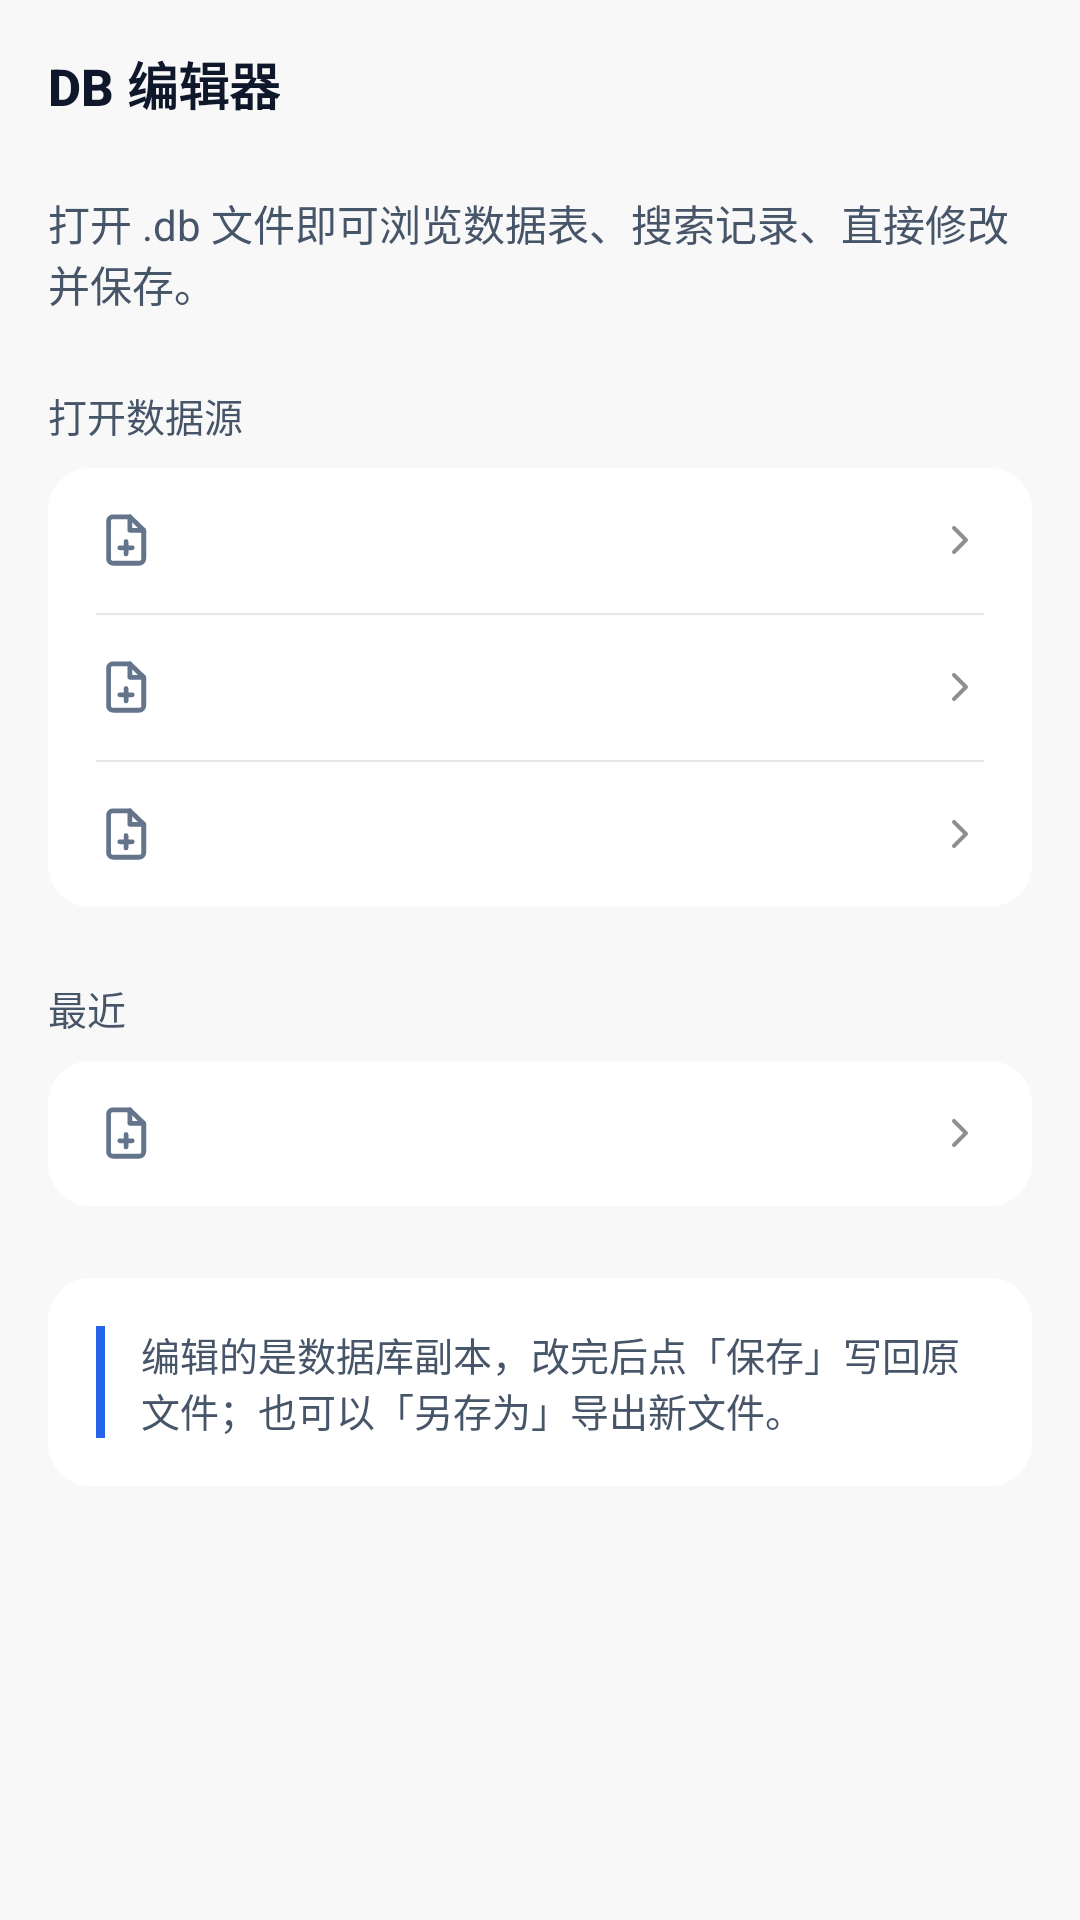

Write the Android layout XML for this screen, with the resource values it uses.
<!-- AndroidManifest.xml: application theme Theme.DbEdit -->
<!-- res/layout/activity_main.xml -->
<?xml version="1.0" encoding="utf-8"?>
<LinearLayout xmlns:android="http://schemas.android.com/apk/res/android"
    android:id="@+id/mainRoot"
    android:layout_width="match_parent"
    android:layout_height="match_parent"
    android:background="@color/page_background"
    android:fitsSystemWindows="false"
    android:orientation="vertical">

    <androidx.appcompat.widget.Toolbar
            xmlns:app="http://schemas.android.com/apk/res-auto"
            android:id="@+id/toolbar"
            style="@style/Widget.DbEdit.Toolbar"
            android:layout_width="match_parent"
            android:layout_height="?attr/actionBarSize"
            android:theme="@style/ThemeOverlay.DbEdit.Toolbar"
            app:title="@string/app_name" />

        <ScrollView
            android:layout_width="match_parent"
            android:layout_height="0dp"
            android:layout_weight="1"
            android:clipToPadding="false"
            android:fillViewport="true"
            android:paddingBottom="16dp">

            <LinearLayout
                android:layout_width="match_parent"
                android:layout_height="wrap_content"
                android:orientation="vertical"
                android:paddingStart="16dp"
                android:paddingTop="8dp"
                android:paddingEnd="16dp">

                
                <TextView
                    android:layout_width="match_parent"
                    android:layout_height="wrap_content"
                    android:text="@string/main_intro"
                    android:textColor="@color/on_surface_variant"
                    android:textSize="14sp" />

                
                <TextView
                    android:layout_width="match_parent"
                    android:layout_height="wrap_content"
                    android:paddingTop="24dp"
                    android:paddingBottom="8dp"
                    android:text="@string/main_group_open"
                    android:textColor="@color/on_surface_variant"
                    android:textSize="13sp" />

                <LinearLayout
                    android:layout_width="match_parent"
                    android:layout_height="wrap_content"
                    android:background="@drawable/bg_card"
                    android:orientation="vertical">

                    <include layout="@layout/item_action_row" android:id="@+id/rowPick" />

                    <View style="@style/Widget.DbEdit.Divider"
                        android:layout_marginStart="16dp"
                        android:layout_marginEnd="16dp" />

                    <include layout="@layout/item_action_row" android:id="@+id/rowDemo" />

                    <View style="@style/Widget.DbEdit.Divider"
                        android:layout_marginStart="16dp"
                        android:layout_marginEnd="16dp" />

                    <include layout="@layout/item_action_row" android:id="@+id/rowCreate" />
                </LinearLayout>

                
                <LinearLayout
                    android:id="@+id/groupRecent"
                    android:layout_width="match_parent"
                    android:layout_height="wrap_content"
                    android:orientation="vertical">

                    <TextView
                        android:layout_width="match_parent"
                        android:layout_height="wrap_content"
                        android:paddingTop="24dp"
                        android:paddingBottom="8dp"
                        android:text="@string/main_group_recent"
                        android:textColor="@color/on_surface_variant"
                        android:textSize="13sp" />

                    <LinearLayout
                        android:layout_width="match_parent"
                        android:layout_height="wrap_content"
                        android:background="@drawable/bg_card"
                        android:orientation="vertical">

                        <include layout="@layout/item_action_row" android:id="@+id/rowRecent" />
                    </LinearLayout>
                </LinearLayout>

                
                <LinearLayout
                    android:layout_width="match_parent"
                    android:layout_height="wrap_content"
                    android:layout_marginTop="24dp"
                    android:background="@drawable/bg_card"
                    android:orientation="horizontal"
                    android:padding="16dp">

                    <View
                        android:layout_width="3dp"
                        android:layout_height="match_parent"
                        android:background="@color/primary" />

                    <TextView
                        android:layout_width="0dp"
                        android:layout_height="wrap_content"
                        android:layout_marginStart="12dp"
                        android:layout_weight="1"
                        android:text="@string/main_tip"
                        android:textColor="@color/on_surface_variant"
                        android:textSize="13sp" />
                </LinearLayout>
            </LinearLayout>
        </ScrollView>
</LinearLayout>
<!-- res/layout/item_action_row.xml (included above) -->
<?xml version="1.0" encoding="utf-8"?>
<LinearLayout xmlns:android="http://schemas.android.com/apk/res/android"
    android:id="@+id/actionRow"
    android:layout_width="match_parent"
    android:layout_height="wrap_content"
    android:background="?android:attr/selectableItemBackground"
    android:clickable="true"
    android:focusable="true"
    android:gravity="center_vertical"
    android:orientation="horizontal"
    android:paddingStart="16dp"
    android:paddingTop="14dp"
    android:paddingEnd="16dp"
    android:paddingBottom="14dp">

    <ImageView
        android:id="@+id/ivIcon"
        android:layout_width="20dp"
        android:layout_height="20dp"
        android:contentDescription="@null"
        android:src="@drawable/ic_file_plus" />

    <LinearLayout
        android:layout_width="0dp"
        android:layout_height="wrap_content"
        android:layout_marginStart="12dp"
        android:layout_weight="1"
        android:orientation="vertical">

        <TextView
            android:id="@+id/tvTitle"
            android:layout_width="match_parent"
            android:layout_height="wrap_content"
            android:ellipsize="end"
            android:maxLines="1"
            android:textColor="@color/on_background"
            android:textSize="15sp" />

        <TextView
            android:id="@+id/tvSubtitle"
            android:layout_width="match_parent"
            android:layout_height="wrap_content"
            android:layout_marginTop="2dp"
            android:ellipsize="end"
            android:maxLines="1"
            android:textColor="@color/subtle_text"
            android:textSize="12sp"
            android:visibility="gone" />
    </LinearLayout>

    <ImageView
        android:layout_width="16dp"
        android:layout_height="16dp"
        android:contentDescription="@null"
        android:src="@drawable/ic_chevron_right" />
</LinearLayout>
<!-- resources referenced by this layout -->
<resources>
  <color name="on_background">#FF0F172A</color>
  <color name="on_surface_variant">#FF475569</color>
  <color name="page_background">#FFF8F8F8</color>
  <color name="primary">#FF2563EB</color>
  <color name="subtle_text">#FF8E8E93</color>
  <!-- drawable bg_card (drawable) -->
  <?xml version="1.0" encoding="utf-8"?>
  <shape xmlns:android="http://schemas.android.com/apk/res/android" android:shape="rectangle">
      <solid android:color="@color/card_surface" />
      <corners android:radius="14dp" />
  </shape>
  <!-- drawable ic_chevron_right (drawable) -->
  <?xml version="1.0" encoding="utf-8"?>
  <vector xmlns:android="http://schemas.android.com/apk/res/android"
      android:width="24dp" android:height="24dp"
      android:viewportWidth="24" android:viewportHeight="24"
      android:tint="@color/subtle_text">
      <path android:strokeColor="@android:color/white" android:strokeWidth="2"
          android:strokeLineCap="round" android:strokeLineJoin="round"
          android:fillColor="@android:color/transparent"
          android:pathData="M9,18l6,-6 -6,-6" />
  </vector>
  <!-- drawable ic_file_plus (drawable) -->
  <?xml version="1.0" encoding="utf-8"?>
  <vector xmlns:android="http://schemas.android.com/apk/res/android"
      android:width="24dp" android:height="24dp"
      android:viewportWidth="24" android:viewportHeight="24">
      <path android:strokeColor="#FF64748B" android:strokeWidth="1.9"
          android:strokeLineCap="round" android:strokeLineJoin="round"
          android:fillColor="@android:color/transparent"
          android:pathData="M13.5,2.7H6.8A1.8,1.8 0 0 0 5,4.5v15a1.8,1.8 0 0 0 1.8,1.8h10.5a1.8,1.8 0 0 0 1.8,-1.8V8.1z" />
      <path android:strokeColor="#FF64748B" android:strokeWidth="1.9"
          android:strokeLineCap="round" android:strokeLineJoin="round"
          android:fillColor="@android:color/transparent"
          android:pathData="M13.5,2.7V8.1h5.5" />
      <path android:strokeColor="#FF64748B" android:strokeWidth="1.9"
          android:strokeLineCap="round"
          android:pathData="M12,12.6v5M9.5,15.1h5" />
  </vector>
  <string name="app_name">DB 编辑器</string>
  <string name="main_group_open">打开数据源</string>
  <string name="main_group_recent">最近</string>
  <string name="main_intro">打开 .db 文件即可浏览数据表、搜索记录、直接修改并保存。</string>
  <string name="main_tip">编辑的是数据库副本，改完后点「保存」写回原文件；也可以「另存为」导出新文件。</string>
  <style name="ThemeOverlay.DbEdit.Toolbar" parent="ThemeOverlay.AppCompat.Light">
          <item name="colorControlNormal">@color/on_background</item>
          <item name="android:textColorPrimary">@color/on_background</item>
          <item name="android:textColorSecondary">@color/on_surface_variant</item>
      </style>
  <style name="Widget.DbEdit.Divider" parent="android:Widget">
          <item name="android:layout_width">match_parent</item>
          <item name="android:layout_height">0.5dp</item>
          <item name="android:background">@color/subtle_border</item>
      </style>
  <style name="Widget.DbEdit.Toolbar" parent="Widget.AppCompat.Toolbar">
          <item name="android:background">@color/page_background</item>
          <item name="titleTextAppearance">@style/TextAppearance.DbEdit.ToolbarTitle</item>
          <item name="android:elevation">0dp</item>
      </style>
  <color name="card_surface">#FFFFFFFF</color>
  <color name="subtle_border">#FFE5E5EA</color>
  <style name="TextAppearance.DbEdit.ToolbarTitle" parent="TextAppearance.Widget.AppCompat.Toolbar.Title">
          <item name="android:textSize">17sp</item>
          <item name="android:textStyle">bold</item>
          <item name="android:textColor">@color/on_background</item>
      </style>
  <color name="icon_gray">#FF64748B</color>
  <color name="pressed_overlay">#0F000000</color>
</resources>
